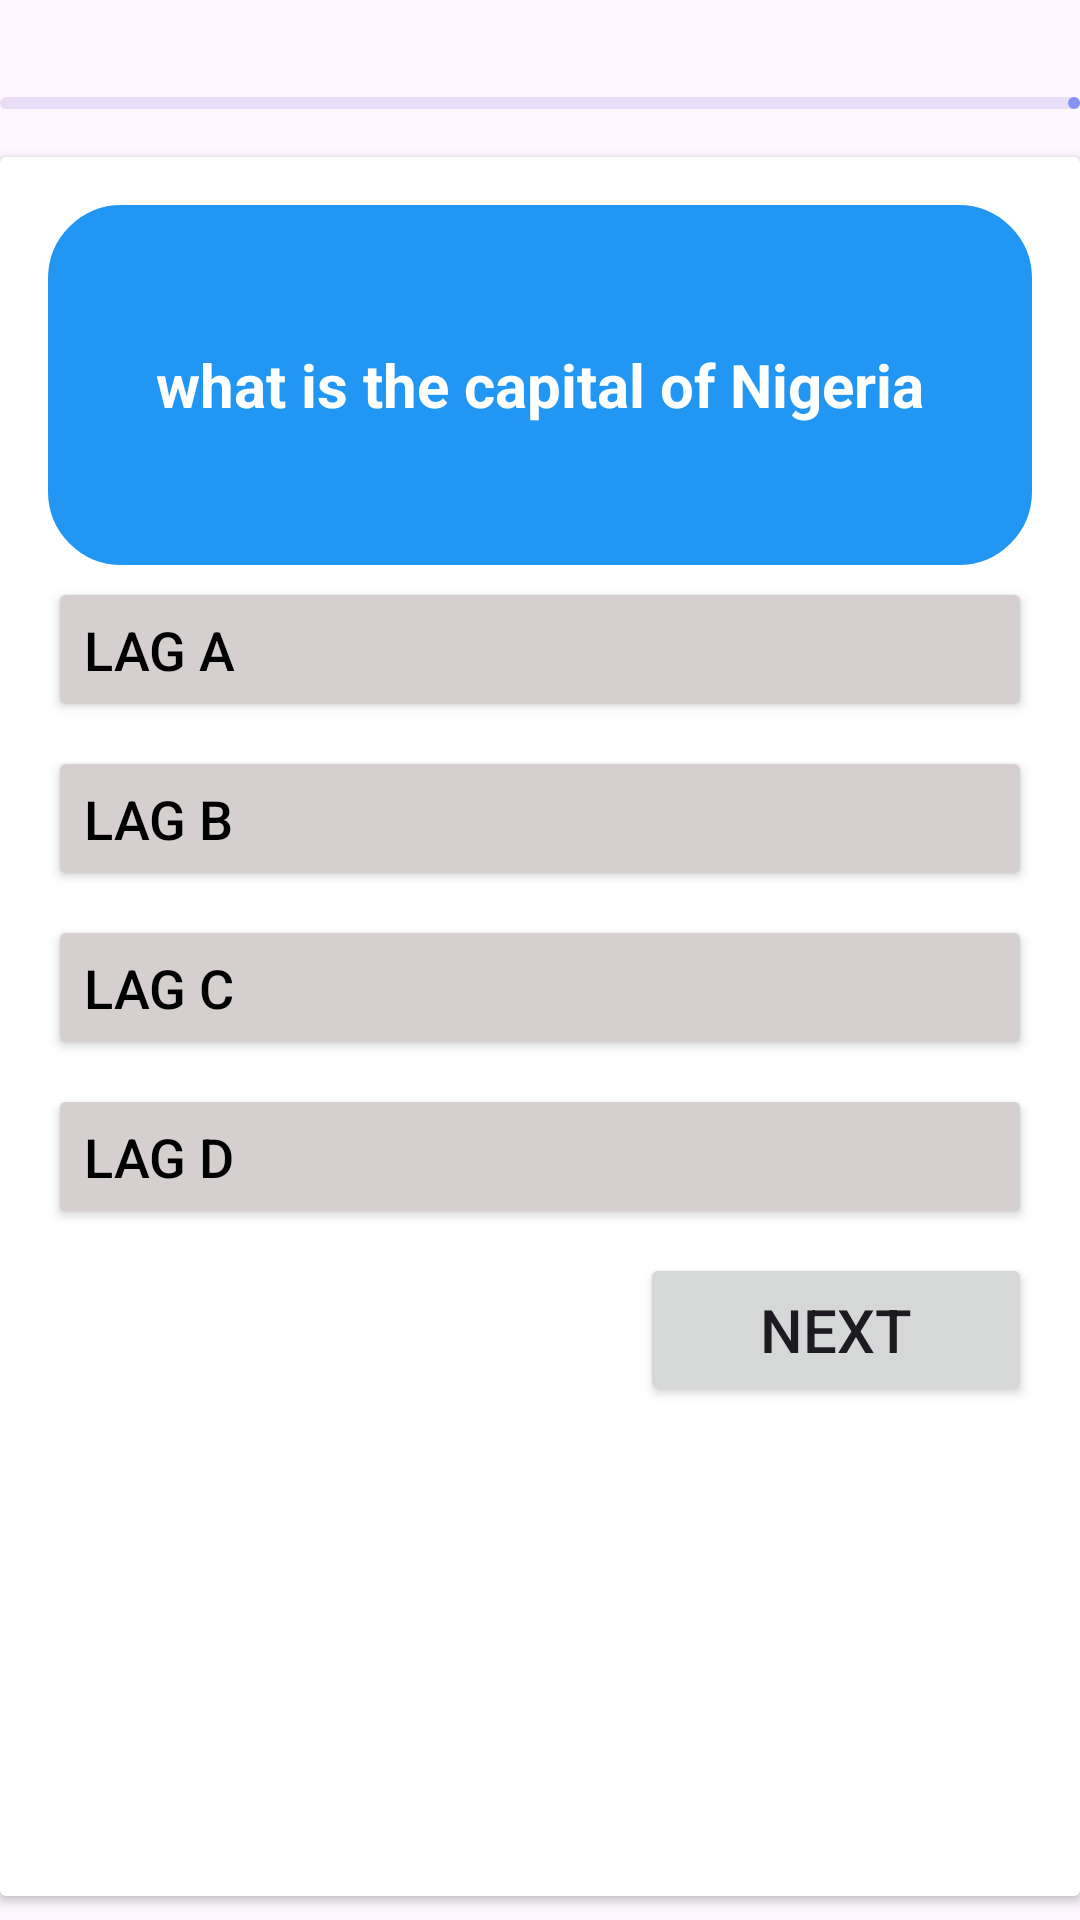

Layout XML and referenced resources for this Android screen:
<!-- AndroidManifest.xml: application theme Theme.QuizOnLine -->
<!-- res/layout/activity_quiz.xml -->
<?xml version="1.0" encoding="utf-8"?>
<LinearLayout xmlns:android="http://schemas.android.com/apk/res/android"
    xmlns:app="http://schemas.android.com/apk/res-auto"
    xmlns:tools="http://schemas.android.com/tools"
    android:layout_width="match_parent"
    android:layout_height="match_parent"
    android:layout_margin="20dp"
    android:orientation="vertical"
    tools:context=".QuizActivity">

    <RelativeLayout
        android:layout_width="match_parent"
        android:layout_height="wrap_content">

        <TextView
            android:id="@+id/question_count_text_view"
            android:layout_width="match_parent"
            android:layout_height="wrap_content"
            android:layout_centerVertical="true"
            android:textSize="18sp"
            android:textStyle="bold"
            tools:text="Question 1/20" />

          </RelativeLayout>

    <com.google.android.material.progressindicator.LinearProgressIndicator
        android:id="@+id/question_progress_indicator"
        android:layout_width="match_parent"
        android:layout_height="wrap_content"
        android:layout_marginVertical="8dp"
        tools:progress="40" />

    <androidx.cardview.widget.CardView
        android:layout_width="match_parent"
        android:layout_height="match_parent"
        android:layout_marginVertical="8dp"
        android:elevation="4dp">

        <LinearLayout
            android:layout_width="match_parent"
            android:layout_height="wrap_content"
            android:orientation="vertical"
            android:padding="16dp">

            <TextView
                android:id="@+id/question_text_view"
                android:layout_width="match_parent"
                android:layout_height="120dp"
                android:background="@drawable/reoundet_corner"
                android:backgroundTint="@color/blue"
                android:gravity="center"
                android:padding="8dp"
                android:text="what is the capital of Nigeria"
                android:textColor="@color/white"
                android:textSize="20sp"
                android:textStyle="bold" />
            <EditText
                android:visibility="gone"
                android:id="@+id/koreanword"
                android:layout_width="match_parent"
                android:layout_height="50dp"
                android:layout_marginTop="40dp"
                android:background="@drawable/lavender_border"
                android:drawablePadding="8dp"
                android:hint="korean"
                android:padding="8dp"
                android:textColor="@color/grey" />
            <Button
                android:id="@+id/btn0"
                android:layout_width="match_parent"
                android:layout_height="wrap_content"
                android:layout_marginVertical="4dp"
                android:backgroundTint="@color/grey"
                android:gravity="center_vertical"
                android:paddingVertical="12dp"
                android:text="Lag A"
                android:textColor="@color/black"
                android:textSize="18dp" />

            <Button
                android:id="@+id/btn1"
                android:layout_width="match_parent"
                android:layout_height="wrap_content"
                android:layout_marginVertical="4dp"
                android:backgroundTint="@color/grey"
                android:gravity="center_vertical"
                android:paddingVertical="12dp"
                android:text="Lag B"
                android:textColor="@color/black"
                android:textSize="18dp" />

            <Button
                android:id="@+id/btn2"
                android:layout_width="match_parent"
                android:layout_height="wrap_content"
                android:layout_marginVertical="4dp"
                android:backgroundTint="@color/grey"
                android:gravity="center_vertical"
                android:paddingVertical="12dp"
                android:text="Lag C"
                android:textColor="@color/black"
                android:textSize="18dp" />

            <Button
                android:id="@+id/btn3"
                android:layout_width="match_parent"
                android:layout_height="wrap_content"
                android:layout_marginVertical="4dp"
                android:backgroundTint="@color/grey"
                android:gravity="center_vertical"
                android:paddingVertical="12dp"
                android:text="Lag D"
                android:textColor="@color/black"
                android:textSize="18dp" />

            <Button
                android:id="@+id/next_btn"
                android:layout_width="wrap_content"
                android:layout_height="wrap_content"
                android:layout_gravity="end"
                android:layout_marginVertical="4dp"
                android:gravity="center_vertical"
                android:paddingHorizontal="40dp"
                android:paddingVertical="12dp"
                android:text="NEXT"
                android:textSize="20dp" />

        </LinearLayout>

    </androidx.cardview.widget.CardView>


</LinearLayout>
<!-- resources referenced by this layout -->
<resources>
  <color name="black">#FF000000</color>
  <color name="blue">#2196F3</color>
  <color name="grey">#D5CFCF</color>
      // color is orange
  <color name="white">#FFFFFFFF</color>
      // color is grey
  <!-- drawable reoundet_corner (drawable) -->
  <?xml version="1.0" encoding="utf-8"?>
  <shape xmlns:android="http://schemas.android.com/apk/res/android">
  <stroke android:width="1dp" android:color="@color/white"/>
      <corners android:radius="24dp"/>
  </shape>
  <style name="Theme.QuizOnLine" parent="Base.Theme.QuizOnLine" />
  <style name="Base.Theme.QuizOnLine" parent="Theme.Material3.DayNight.NoActionBar">
          
          <item name="colorPrimary">@color/lavender</item>
          <item name="colorPrimaryVariant">@color/lavender</item>
          <item name="colorOnPrimary">@color/white</item>
          
          <item name="colorSecondary">@color/teal_200</item>
          <item name="colorSecondaryVariant">@color/teal_700</item>
          <item name="colorOnSecondary">@color/black</item>
          
          <item name="android:statusBarColor">?attr/colorPrimaryVariant</item>
  
  
      </style>
  <color name="lavender">#8692f7</color>
  <color name="teal_200">#FF03DAC5</color>
  <color name="teal_700">#FF018786</color>
</resources>
